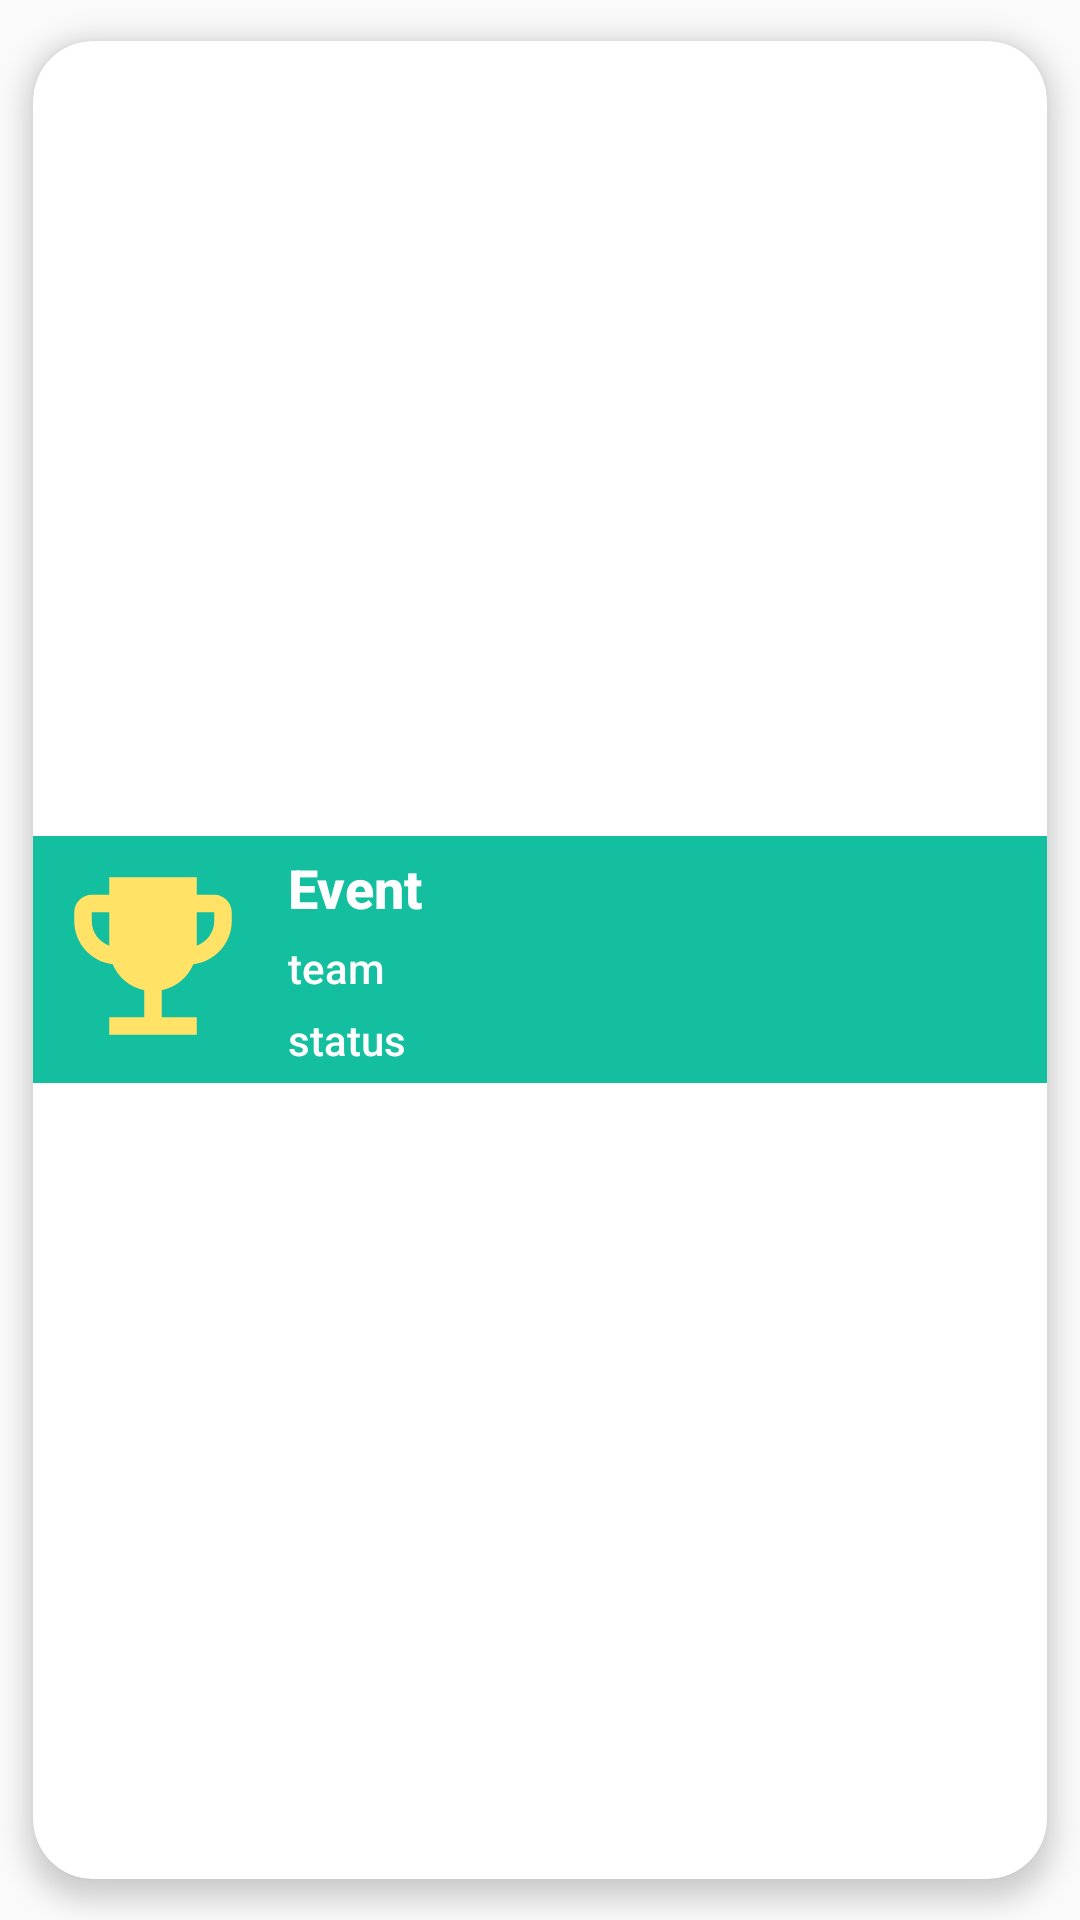

Android layout source for this screen:
<!-- AndroidManifest.xml: application theme Theme.Design.Light.NoActionBar -->
<!-- res/layout/event_list.xml -->
<?xml version="1.0" encoding="utf-8"?>
<androidx.cardview.widget.CardView
    xmlns:android="http://schemas.android.com/apk/res/android"
    xmlns:app="http://schemas.android.com/apk/res-auto"
    android:layout_width="match_parent"
    android:layout_height="wrap_content"
    app:cardCornerRadius="20dp"
    app:cardElevation="5dp"
    app:cardUseCompatPadding="true">

    <LinearLayout
        android:id="@+id/selectEvent"
        android:layout_width="match_parent"
        android:layout_height="wrap_content"
        android:padding="5dp"
        android:layout_gravity="center_vertical"
        android:background="@color/colorGreen">

        <ImageView
            android:id="@+id/imgEvent"
            android:src="@drawable/ic_event"
            android:layout_width="70dp"
            android:layout_height="70dp"
            android:scaleType="fitXY"/>

        <LinearLayout
            android:layout_width="match_parent"
            android:layout_height="wrap_content"
            android:orientation="vertical"
            android:layout_marginLeft="10dp"
            android:layout_toRightOf="@+id/imgEvent">

            <TextView
                android:id="@+id/eventName"
                android:layout_width="match_parent"
                android:layout_height="wrap_content"
                android:fontFamily="sans-serif-medium"
                android:textStyle="bold"
                android:textSize="18dp"
                android:text="Event"
                android:textColor="@color/white"/>

            <TextView
                android:id="@+id/eventTeam"
                android:layout_width="match_parent"
                android:layout_height="wrap_content"
                android:fontFamily="sans-serif-medium"
                android:layout_marginTop="5dp"
                android:maxLines="7"
                android:textSize="14dp"
                android:text="team"
                android:textColor="@color/white"/>

            <TextView
                android:id="@+id/eventStatus"
                android:layout_width="match_parent"
                android:layout_height="wrap_content"
                android:fontFamily="sans-serif-medium"
                android:layout_marginTop="5dp"
                android:textSize="14dp"
                android:maxLines="7"
                android:text="status"
                android:textColor="@color/white"/>
        </LinearLayout>

    </LinearLayout>

</androidx.cardview.widget.CardView>
<!-- resources referenced by this layout -->
<resources>
  <color name="colorGreen">#13bf9e</color>
  <color name="white">#FFFFFFFF</color>
  <!-- drawable ic_event (drawable) -->
  <vector android:height="50dp" android:tint="#FFE266"
      android:viewportHeight="24" android:viewportWidth="24"
      android:width="50dp" xmlns:android="http://schemas.android.com/apk/res/android">
      <path android:fillColor="@android:color/white" android:pathData="M19,5h-2V3H7v2H5C3.9,5 3,5.9 3,7v1c0,2.55 1.92,4.63 4.39,4.94c0.63,1.5 1.98,2.63 3.61,2.96V19H7v2h10v-2h-4v-3.1c1.63,-0.33 2.98,-1.46 3.61,-2.96C19.08,12.63 21,10.55 21,8V7C21,5.9 20.1,5 19,5zM5,8V7h2v3.82C5.84,10.4 5,9.3 5,8zM19,8c0,1.3 -0.84,2.4 -2,2.82V7h2V8z"/>
  </vector>
</resources>
